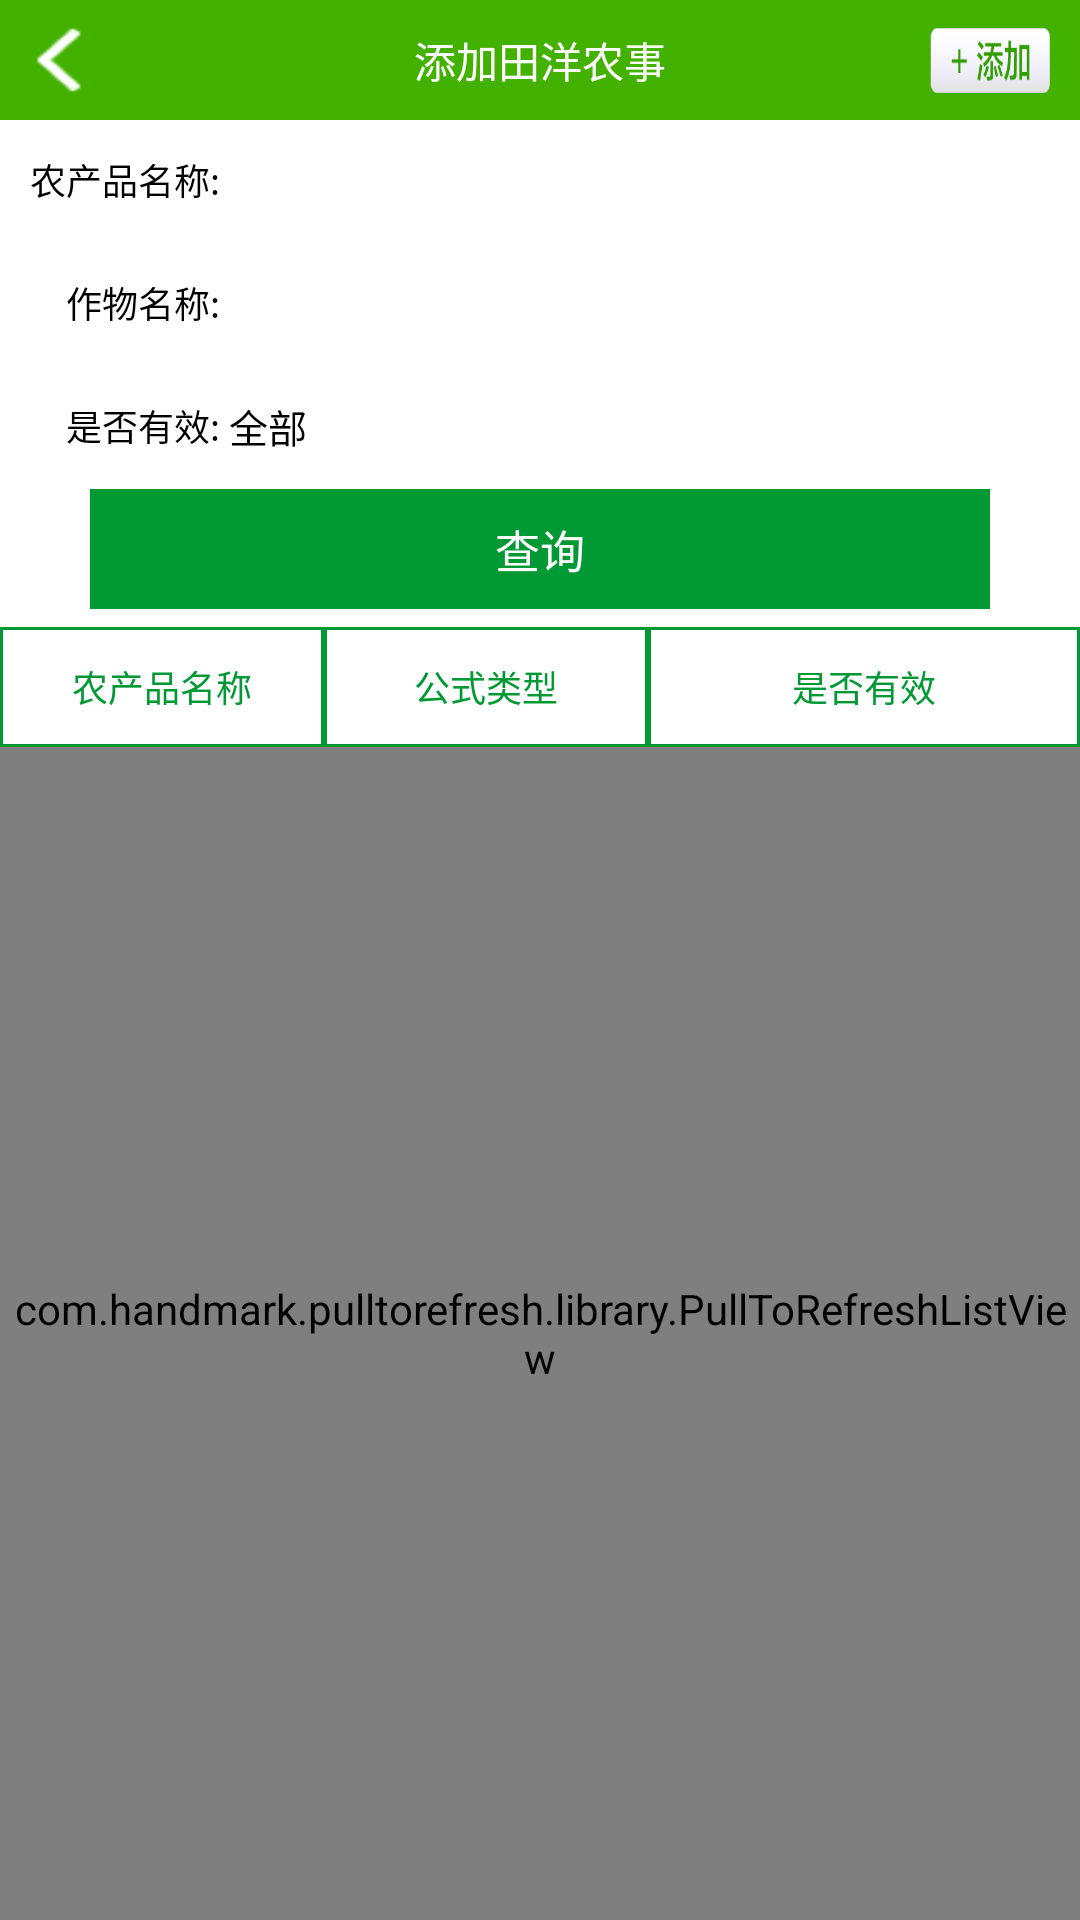

Here is an Android app screen rendered from its layout file. Give the layout XML and the strings, colors and styles it references.
<!-- AndroidManifest.xml: application theme android:Theme.Light.NoTitleBar -->
<!-- res/layout/activity_costequation.xml -->
<?xml version="1.0" encoding="utf-8"?>
<LinearLayout xmlns:android="http://schemas.android.com/apk/res/android"
    xmlns:ptr="http://schemas.android.com/apk/res-auto"
    android:layout_width="match_parent"
    android:layout_height="match_parent"
    android:orientation="vertical" >

    <RelativeLayout style="@style/Relative_Title" >

        <LinearLayout
            android:id="@+id/imageView_Linearlayout_Back"
            style="@style/ImageView_Linearlayout_Back" >

            <ImageView
                android:id="@+id/img_comment_back"
                style="@style/ImageView_Back" />

            <TextView
                android:id="@+id/textView_Title_Left"
                style="@style/TextView_Title_Left" />
        </LinearLayout>

        <TextView
            android:id="@+id/tv_title"
            style="@style/TextView_Title"
            android:text="@string/tv_addtianyangmanage"/>

        <TextView
            android:id="@+id/tv_add"
             style="@style/TextView_InReleativeRight"
            android:background="@drawable/add"
            />
    </RelativeLayout>

    <LinearLayout
        style="@style/fw"
        android:orientation="vertical" >

        <LinearLayout
            android:id="@+id/linear_argiculturename"
            style="@style/Layout_Promaangelist_Table_MarTop" >

            <TextView
                style="@style/TextView__Promaangelist_Table_LeftOne"
                android:text="农产品名称:" />

            <TextView
                android:id="@+id/tv_cropType"
                style="@style/EditText__Promaangelist_Table_LeftTwo" />
        </LinearLayout>

        <View
            android:id="@+id/view1"
            style="@style/Sperate_view" />

        <LinearLayout
            android:id="@+id/linear_cropname"
            style="@style/Layout_Promaangelist_Table_MarTop" >

            <TextView
                style="@style/TextView__Promaangelist_Table_LeftOne"
                android:text="    作物名称:" />

            <TextView
                android:id="@+id/tv_agriName"
                style="@style/EditText__Promaangelist_Table_LeftTwo" />
        </LinearLayout>

        <View
            android:id="@+id/view2"
            style="@style/Sperate_view" />

        <LinearLayout style="@style/Layout_Promaangelist_Table_MarTop" >

            <TextView
                style="@style/TextView__Promaangelist_Table_LeftOne"
                android:text="    是否有效:" />

            <TextView
                android:id="@+id/tv_isValid"
                style="@style/EditText__Promaangelist_Table_LeftTwo" 
                android:text="全部"
                />
        </LinearLayout>
    </LinearLayout>

    <Button
        android:id="@+id/btn_query"
        style="@style/Query_Button_FF"
        android:text="查询" />

    <LinearLayout
        android:layout_width="match_parent"
        android:layout_height="wrap_content"
        android:gravity="center"
        android:orientation="horizontal"
        android:weightSum="10" >

        <TextView
            android:id="@+id/tv_farmproductsname"
            style="@style/ListView_TextView_Itetm"
            android:layout_width="0dp"
            android:layout_weight="3"
            android:text="农产品名称" />

        <TextView
            android:id="@+id/tv_equationtype"
            style="@style/ListView_TextView_Itetm"
            android:layout_width="0dp"
            android:layout_weight="3"
            android:text="公式类型" />

        <TextView
            android:id="@+id/tv_isvalid"
            style="@style/ListView_TextView_Itetm"
            android:layout_width="0dp"
            android:layout_weight="4"
            android:text="是否有效" />
    </LinearLayout>

    <com.handmark.pulltorefresh.library.PullToRefreshListView
        android:id="@+id/listview_proplan"
        android:layout_width="fill_parent"
        android:layout_height="0dp"
        android:layout_weight="1"
        android:background="@color/gray"
        android:cacheColorHint="#00000000"
        android:divider="#00000000"
        android:listSelector="#00000000"
        android:scrollbars="none"
        ptr:ptrMode="both" >
    </com.handmark.pulltorefresh.library.PullToRefreshListView>

</LinearLayout>
<!-- resources referenced by this layout -->
<resources>
  <color name="gray">#F2F2F2</color>
  <string name="tv_addtianyangmanage">添加田洋农事</string>
  <style name="ImageView_Back">
          <item name="android:layout_width">30dp</item>
          <item name="android:layout_height">22dp</item>
          <item name="android:background">@drawable/back</item>
          <item name="android:scaleType">fitStart</item>
          <item name="android:layout_marginLeft">6dp</item>
      </style>
  <style name="ImageView_Linearlayout_Back">
          <item name="android:layout_width">wrap_content</item>
          <item name="android:layout_height">fill_parent</item>
          <item name="android:layout_marginRight">2dp</item>
          <item name="android:layout_alignParentLeft">true</item>
          <item name="android:layout_centerVertical">true</item>
          <item name="android:orientation">horizontal</item>
          <item name="android:gravity">center_vertical</item>
      </style>
  <style name="Layout_Promaangelist_Table_MarTop">
          <item name="android:layout_width">fill_parent</item>
          <item name="android:layout_height">30dp</item>
          <item name="android:layout_marginTop">5dp</item>
          <item name="android:layout_marginRight">10dp</item>
          <item name="android:layout_marginLeft">10dp</item>
          <item name="android:orientation">horizontal</item>
      </style>
  <style name="ListView_TextView_Itetm">
          <item name="android:layout_height">40dp</item>
          <item name="android:textColor">@color/green</item>
          <item name="android:textSize">12sp</item>
          <item name="android:gravity">center</item>
          <item name="android:background">@drawable/listivew_item_bground</item>
      </style>
  <style name="Relative_Title">
          <item name="android:layout_width">fill_parent</item>
          <item name="android:layout_height">40dp</item>
          <item name="android:background">@color/title_bground</item>
      </style>
  <style name="Sperate_view">
          <item name="android:layout_width">fill_parent</item>
          <item name="android:layout_height">1dp</item>
          <item name="android:textSize">12sp</item>
          <item name="android:layout_marginTop">5dp</item>
          <item name="android:layout_marginRight">10dp</item>
          <item name="android:layout_marginLeft">10dp</item>
          <item name="android:background">@drawable/btn_save_style</item>
      </style>
  <style name="TextView_Title">
          <item name="android:layout_width">wrap_content</item>
          <item name="android:layout_height">wrap_content</item>
          <item name="android:layout_centerInParent">true</item>
          <item name="android:textColor">@color/white</item>
          <item name="android:textSize">14sp</item>
      </style>
  <style name="TextView__Promaangelist_Table_LeftOne">
          <item name="android:layout_width">wrap_content</item>
          <item name="android:layout_height">fill_parent</item>
          <item name="android:gravity">center|right</item>
          <item name="android:textColor">@color/black</item>
          <item name="android:textSize">12sp</item>
          <item name="android:layout_marginRight">3dp</item>
      </style>
  <style name="fw">
          <item name="android:layout_width">fill_parent</item>
          <item name="android:layout_height">wrap_content</item>
      </style>
  <color name="black">#000000</color>
  <color name="green">#009933</color>
  <!-- drawable listivew_item_bground (drawable) -->
  <?xml version="1.0" encoding="utf-8"?>
  <shape xmlns:android="http://schemas.android.com/apk/res/android" >
      
      <solid android:color="@color/white"/>
      
      <stroke android:width="1dp"
          android:color="@color/green"
          />
  
  </shape>
  <color name="white">#FFFFFF</color>
  <color name="title_bground">#42B100</color>
</resources>
